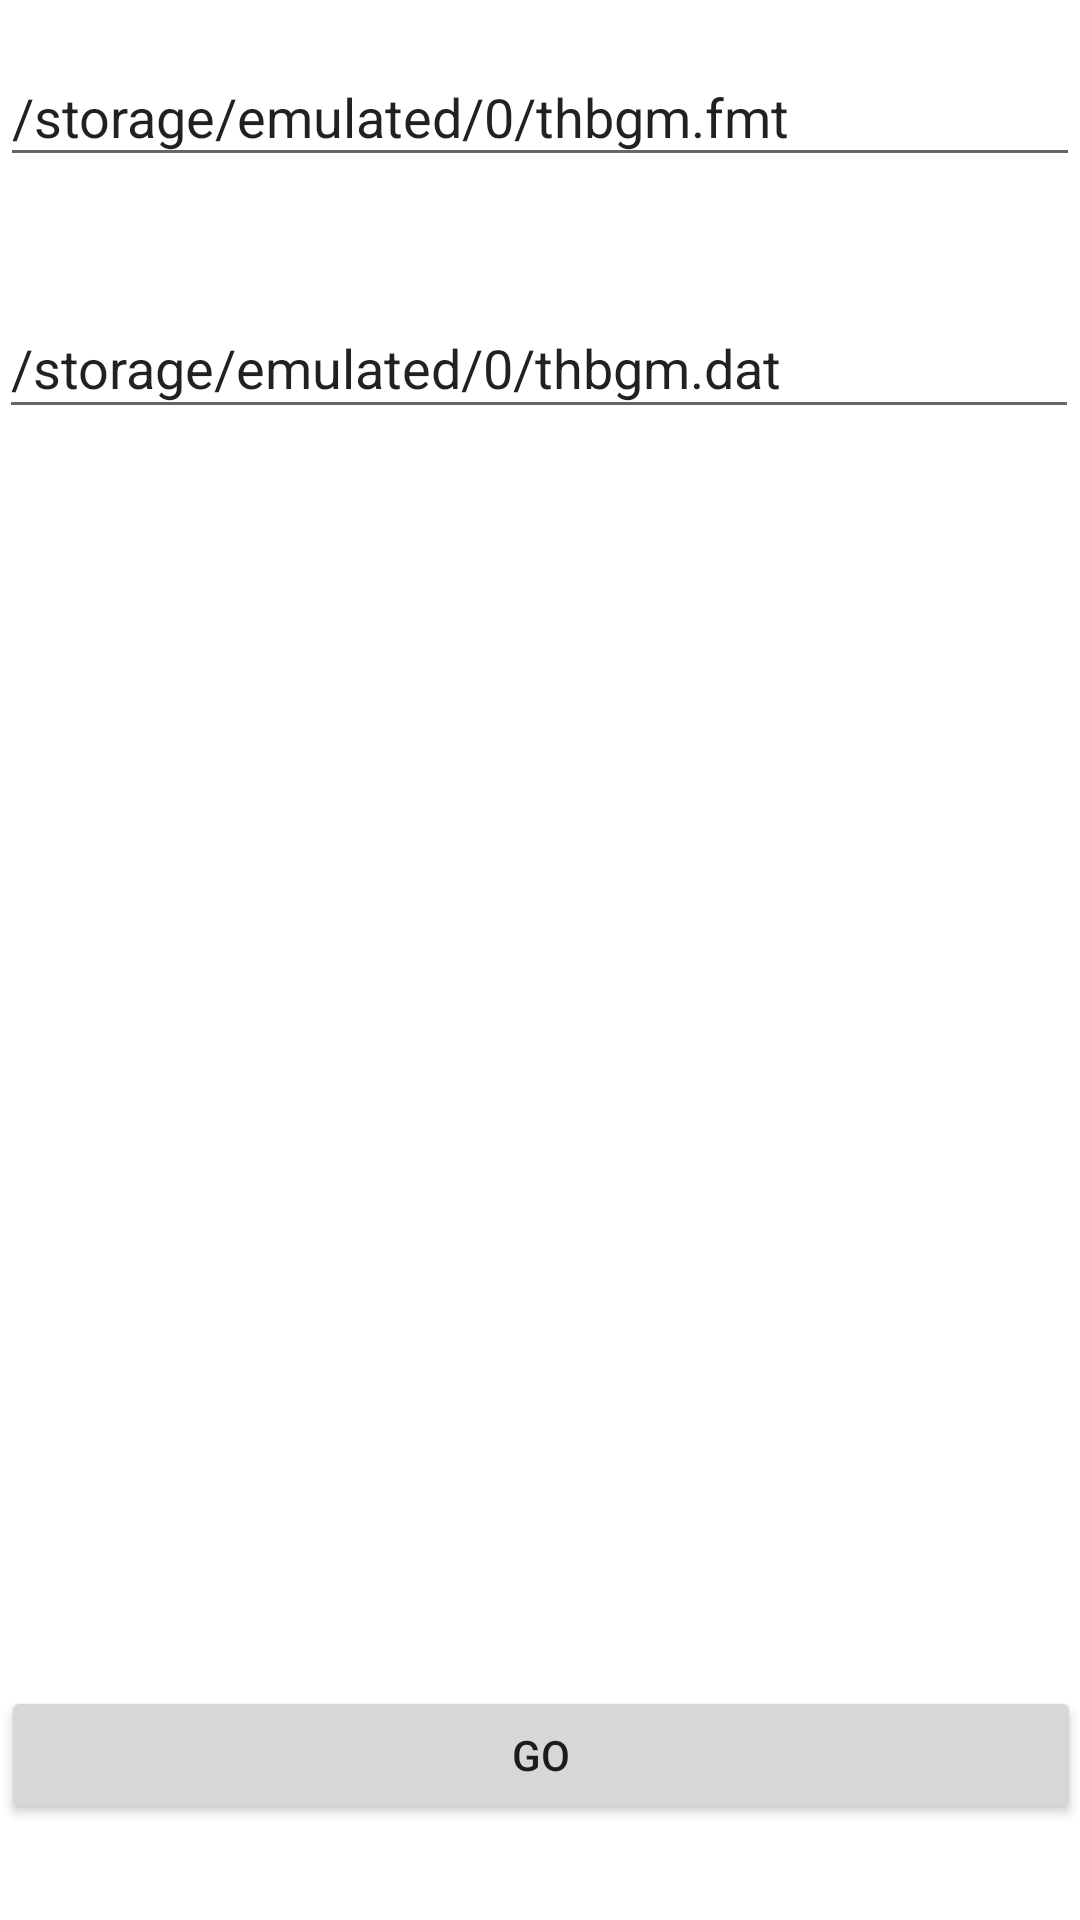

Reconstruct the res/layout file that produces this screen, plus the resources it refers to.
<!-- AndroidManifest.xml: application theme Theme.IMIN -->
<!-- res/layout/activity_main.xml -->
<?xml version="1.0" encoding="utf-8"?>
<androidx.constraintlayout.widget.ConstraintLayout xmlns:android="http://schemas.android.com/apk/res/android"
    xmlns:app="http://schemas.android.com/apk/res-auto"
    xmlns:tools="http://schemas.android.com/tools"
    android:layout_width="match_parent"
    android:layout_height="match_parent"
    tools:context=".MainActivity">

    <EditText
        android:id="@+id/fmt"
        android:layout_width="360dp"
        android:layout_height="43dp"
        android:layout_marginStart="16dp"
        android:layout_marginTop="16dp"
        android:layout_marginEnd="16dp"
        android:contentDescription="@string/fmt_text"
        android:ems="10"
        android:hint="@string/fmt_text"
        android:inputType="textPersonName"
        android:text="@string/fmt_default"
        app:layout_constraintEnd_toEndOf="parent"
        app:layout_constraintStart_toStartOf="parent"
        app:layout_constraintTop_toTopOf="parent" />

    <Button
        android:id="@+id/button"
        android:layout_width="360dp"
        android:layout_height="46dp"
        android:layout_marginStart="16dp"
        android:layout_marginEnd="16dp"
        android:layout_marginBottom="32dp"
        android:onClick="processBGM"
        android:text="@string/button_go"
        app:layout_constraintBottom_toBottomOf="parent"
        app:layout_constraintEnd_toEndOf="parent"
        app:layout_constraintHorizontal_bias="0.498"
        app:layout_constraintStart_toStartOf="parent" />

    <EditText
        android:id="@+id/dat"
        android:layout_width="360dp"
        android:layout_height="44dp"
        android:layout_marginStart="16dp"
        android:layout_marginTop="40dp"
        android:layout_marginEnd="16dp"
        android:contentDescription="@string/dat_text"
        android:ems="10"
        android:hint="@string/dat_text"
        android:inputType="textPersonName"
        android:text="@string/dat_default"
        app:layout_constraintEnd_toEndOf="parent"
        app:layout_constraintHorizontal_bias="0.526"
        app:layout_constraintStart_toStartOf="parent"
        app:layout_constraintTop_toBottomOf="@+id/fmt" />

</androidx.constraintlayout.widget.ConstraintLayout>
<!-- resources referenced by this layout -->
<resources>
  <string name="button_go">GO</string>
  <string name="dat_default">/storage/emulated/0/thbgm.dat</string>
  <string name="dat_text">请输入thbgm.dat的位置</string>
  <string name="fmt_default">/storage/emulated/0/thbgm.fmt</string>
  <string name="fmt_text">请输入thbgm.fmt的位置</string>
  <style name="Theme.IMIN" parent="Theme.MaterialComponents.DayNight.DarkActionBar">
          
          <item name="colorPrimary">@color/purple_500</item>
          <item name="colorPrimaryVariant">@color/purple_700</item>
          <item name="colorOnPrimary">@color/white</item>
          
          <item name="colorSecondary">@color/teal_200</item>
          <item name="colorSecondaryVariant">@color/teal_700</item>
          <item name="colorOnSecondary">@color/black</item>
          
          <item name="android:statusBarColor" tools:targetApi="l">?attr/colorPrimaryVariant</item>
          
      </style>
  <!-- not gathered from this repository: default colours our renderer supplied (Android Studio template values) -->
  <color name="purple_500">#FF6200EE</color>
  <color name="purple_700">#FF3700B3</color>
  <color name="teal_200">#FF03DAC5</color>
  <color name="teal_700">#FF018786</color>
  <color name="black">#FF000000</color>
  <color name="white">#FFFFFFFF</color>
</resources>
